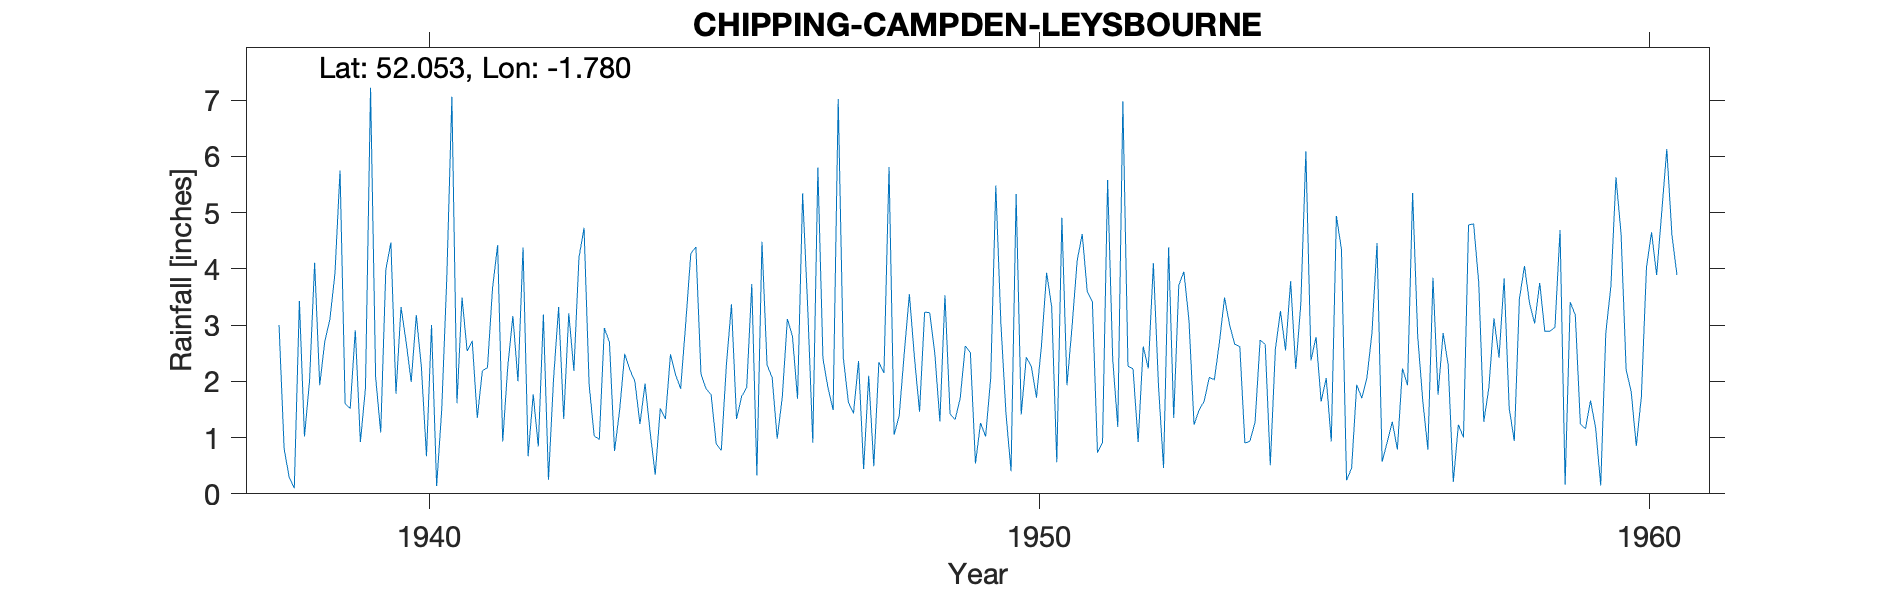

The data file committed next to this chart (first rows):
CHIPPING-CAMPDEN-LEYSBOURNE, , , , , , , , , , , , , , , , , , , , , , , 
Grid ref, SP152394, Long, -1.78, Lat, 52.05, Elevation, 470, ft, , , , , , , , , , , , , , , 
Station no, 2183/4, , , , , , , , , , , , , , , , , , , , , , 
, 1931, 1932, 1933, 1934, 1935, 1936, 1937, 1938, 1939, 1940, 1941, 1942, 1943, 1944, 1945, 1946, 1947, 1948, 1949, 1950, 1951, 1952, 1953
January, , , , , , , , 3, 5.75, 3.32, 3.49, 4.38, 4.73, 1.96, 1.87, 2.29, 1.88, 5.81, 1.42, 0.4, 2.97, 2.22, 1.23
February, , , , , , , , 0.8, 1.6, 2.7, 2.54, 0.67, 1.94, 1.1, 1.76, 2.07, 1.49, 1.05, 1.32, 5.33, 4.14, 0.92, 1.49
March, , , , , , , , 0.29, 1.52, 1.99, 2.72, 1.77, 1.03, 0.34, 0.89, 0.98, 7.02, 1.39, 1.7, 1.41, 4.62, 2.62, 1.65
April, , , , , , , , 0.1, 2.91, 3.18, 1.35, 0.84, 0.97, 1.52, 0.77, 1.72, 2.42, 2.51, 2.63, 2.43, 3.59, 2.23, 2.07
May, , , , , , , , 3.43, 0.92, 2.25, 2.19, 3.19, 2.95, 1.33, 2.29, 3.11, 1.63, 3.55, 2.51, 2.26, 3.41, 4.1, 2.03
June, , , , , , , , 1.02, 1.88, 0.67, 2.24, 0.25, 2.69, 2.48, 3.37, 2.8, 1.43, 2.42, 0.54, 1.71, 0.73, 1.93, 2.7
July, , , , , , , , 2.01, 7.22, 3, 3.66, 2.04, 0.76, 2.12, 1.33, 1.69, 2.36, 1.46, 1.26, 2.65, 0.92, 0.46, 3.49
August, , , , , , , , 4.11, 2.07, 0.14, 4.42, 3.32, 1.49, 1.87, 1.73, 5.34, 0.44, 3.23, 1.02, 3.93, 5.58, 4.38, 3
September, , , , , , , , 1.93, 1.09, 1.49, 0.93, 1.33, 2.49, 3.03, 1.89, 3.31, 2.1, 3.22, 2.06, 3.32, 2.39, 1.35, 2.66
October, , , , , , , , 2.71, 3.98, 3.84, 2.27, 3.21, 2.21, 4.27, 3.73, 0.91, 0.49, 2.5, 5.48, 0.56, 1.19, 3.71, 2.62
November, , , , , , , , 3.1, 4.47, 7.06, 3.16, 2.19, 2, 4.39, 0.33, 5.8, 2.34, 1.29, 3.03, 4.91, 6.98, 3.95, 0.9
December, , , , , , , , 3.92, 1.78, 1.61, 2, 4.2, 1.24, 2.13, 4.48, 2.4, 2.15, 3.53, 1.43, 1.93, 2.27, 3.09, 0.94
Total, , , , , , , , 26.42, 35.19, 31.25, 30.97, 27.39, 24.5, 26.54, 24.44, 32.42, 25.75, 31.96, 24.4, 30.84, 38.79, 30.96, 24.78
